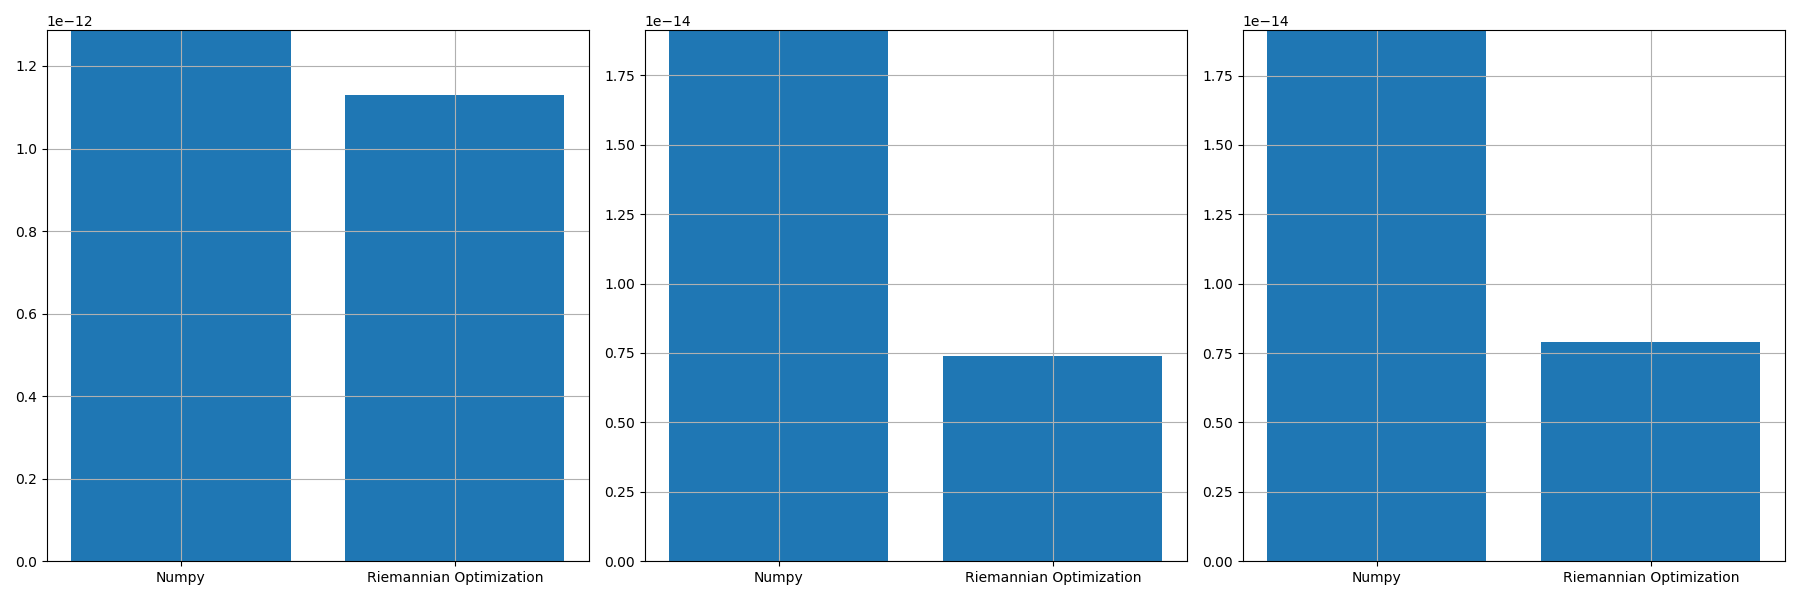

Values plotted in this chart, from the file beside it:
, norm_prop, norm_conv, norm_prop_IU, norm_prop_IV, norm_conv_IU0, norm_conv_IV0
0, 1.1295129129423903e-12, 1.2867366402482988e-12, 7.386280781377351e-15, 7.881897830424015e-15, 1.9123242948078126e-14, 1.9133154504218496e-14
